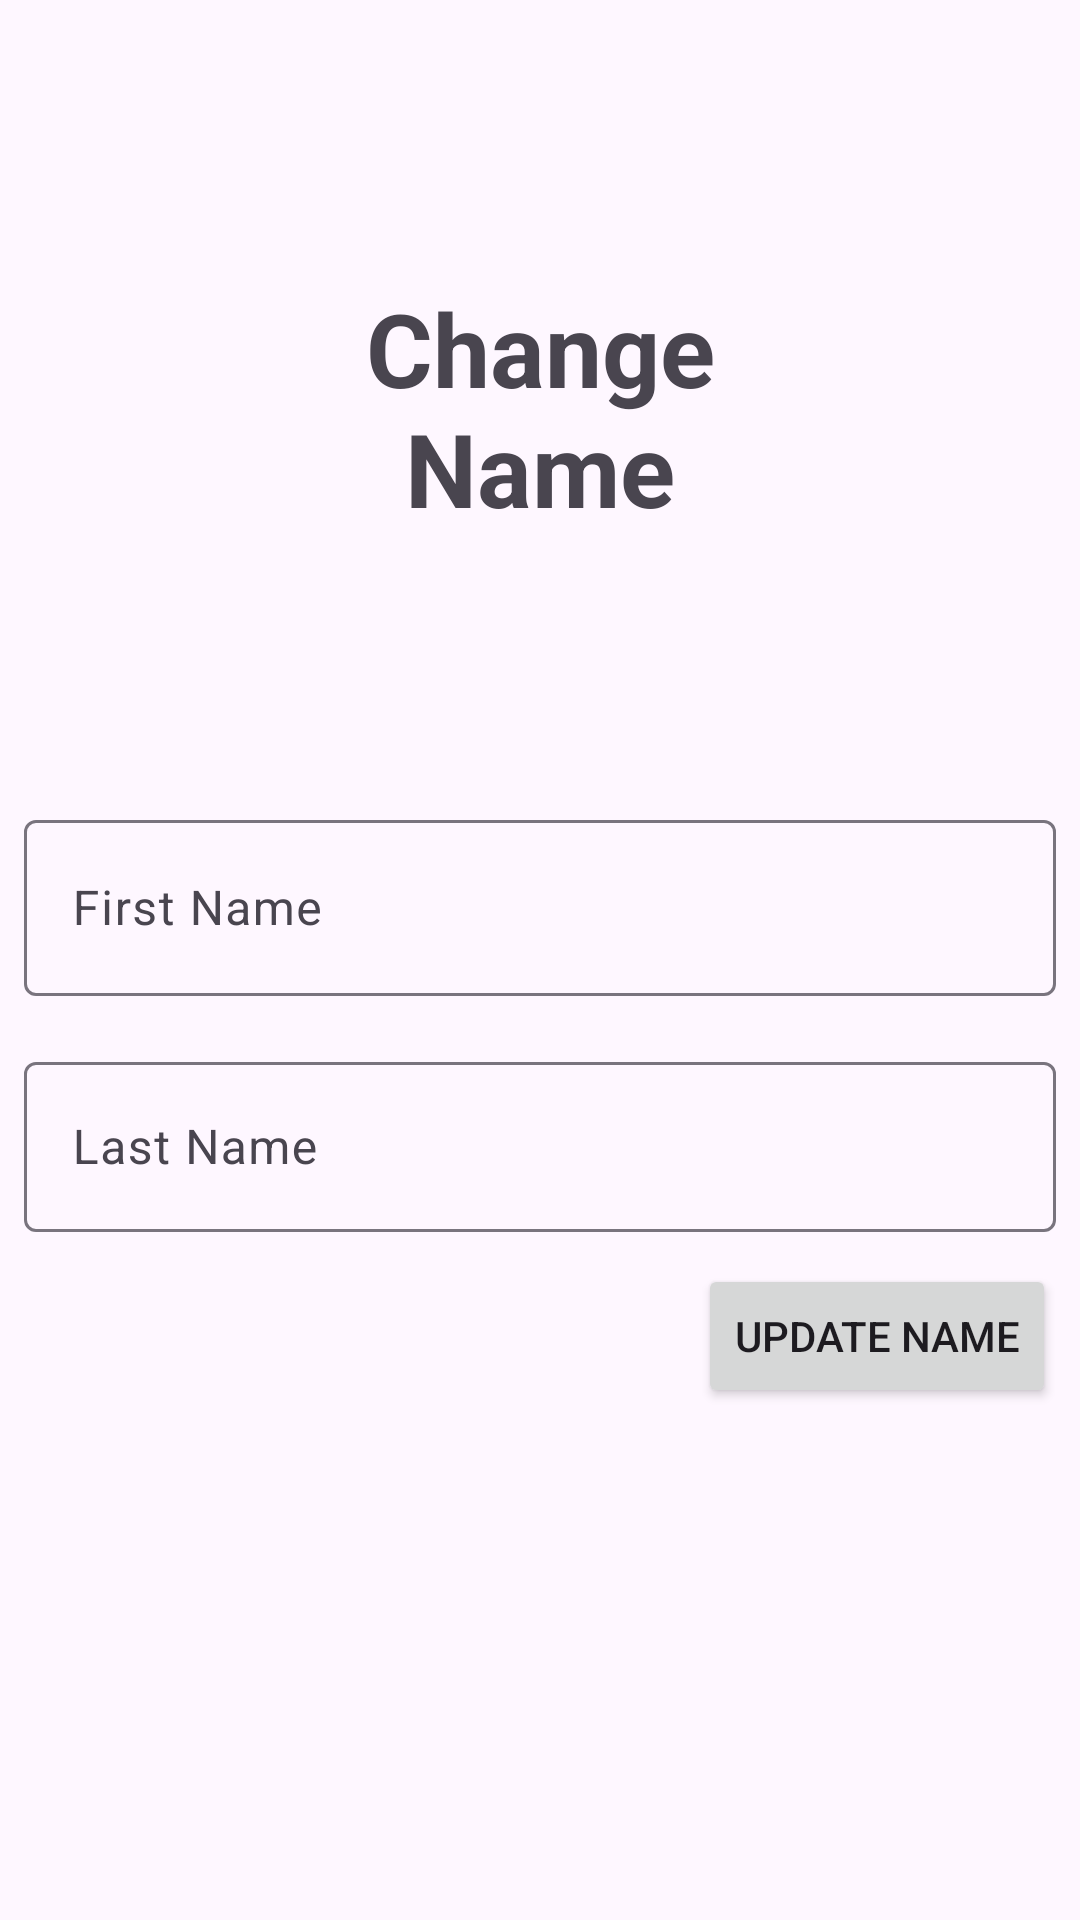

Produce the Android XML layout that renders to this screen, including the resource entries it uses.
<!-- AndroidManifest.xml: application theme Theme.TCSS450ClientSide -->
<!-- res/layout/fragment_change_name.xml -->
<?xml version="1.0" encoding="utf-8"?>
<androidx.constraintlayout.widget.ConstraintLayout xmlns:android="http://schemas.android.com/apk/res/android"
    xmlns:app="http://schemas.android.com/apk/res-auto"
    xmlns:tools="http://schemas.android.com/tools"
    android:id="@+id/frameLayout4"
    android:layout_width="match_parent"
    android:layout_height="match_parent"
    tools:context=".ui.account.changename.ChangeNameFragment">

    <TextView
        android:id="@+id/text_change_name"
        android:layout_width="197dp"
        android:layout_height="104dp"
        android:layout_marginTop="84dp"
        android:gravity="center"
        android:text="@string/title_change_name"
        android:textSize="34sp"
        android:textStyle="bold"
        app:layout_constraintEnd_toEndOf="parent"
        app:layout_constraintStart_toStartOf="parent"
        app:layout_constraintTop_toTopOf="parent" />

    <Button
        android:id="@+id/button_updatename"
        android:layout_width="wrap_content"
        android:layout_height="wrap_content"
        android:layout_marginTop="32dp"
        android:layout_marginEnd="8dp"
        android:layout_marginBottom="192dp"
        android:text="@string/action_update_name"
        app:layout_constraintBottom_toBottomOf="parent"
        app:layout_constraintEnd_toEndOf="parent"
        app:layout_constraintTop_toBottomOf="@+id/layout_last_name" />

    <com.google.android.material.textfield.TextInputLayout
        android:id="@+id/layout_first_name"
        android:layout_width="0dp"
        android:layout_height="64dp"
        android:layout_marginStart="8dp"
        android:layout_marginTop="80dp"
        android:layout_marginEnd="8dp"
        android:hint="@string/hint_first"
        app:boxStrokeWidth="1dp"
        app:layout_constraintEnd_toEndOf="parent"
        app:layout_constraintStart_toStartOf="parent"
        app:layout_constraintTop_toBottomOf="@+id/text_change_name">

        <com.google.android.material.textfield.TextInputEditText
            android:id="@+id/edit_first_name"
            android:layout_width="match_parent"
            android:layout_height="match_parent"
            android:inputType="textPersonName" />

    </com.google.android.material.textfield.TextInputLayout>

    <com.google.android.material.textfield.TextInputLayout
        android:id="@+id/layout_last_name"
        android:layout_width="0dp"
        android:layout_height="62dp"
        android:layout_marginStart="8dp"
        android:layout_marginTop="12dp"
        android:layout_marginEnd="8dp"
        android:hint="@string/hint_last"
        app:layout_constraintBottom_toBottomOf="parent"
        app:layout_constraintEnd_toEndOf="parent"
        app:layout_constraintStart_toStartOf="parent"
        app:layout_constraintTop_toBottomOf="@+id/layout_first_name"
        app:layout_constraintVertical_bias="0.02">

        <com.google.android.material.textfield.TextInputEditText
            android:id="@+id/edit_last_name"
            android:layout_width="match_parent"
            android:layout_height="match_parent"
            android:inputType="textPersonName" />

    </com.google.android.material.textfield.TextInputLayout>

</androidx.constraintlayout.widget.ConstraintLayout>
<!-- resources referenced by this layout -->
<resources>
  <string name="action_update_name">Update Name</string>
  <string name="hint_first">First Name</string>
  <string name="hint_last">Last Name</string>
  <string name="title_change_name">Change Name</string>
  <style name="Theme.TCSS450ClientSide" parent="Theme.Material3.DayNight.NoActionBar">
          
          
          <item name="colorPrimary">#00AAFF</item>
          <item name="colorPrimaryVariant">#00AAFF</item>
          <item name="colorOnPrimary">@color/white</item>
          
          <item name="colorSecondary">#252121</item>
          <item name="colorSecondaryVariant">@color/teal_700</item>
          <item name="colorOnSecondary">@color/black</item>
          
          <item name="android:statusBarColor">?attr/colorPrimaryVariant</item>
          
      </style>
  <color name="white">#FFFFFFFF</color>
  <color name="teal_700">#FF018786</color>
  <color name="black">#FF000000</color>
</resources>
